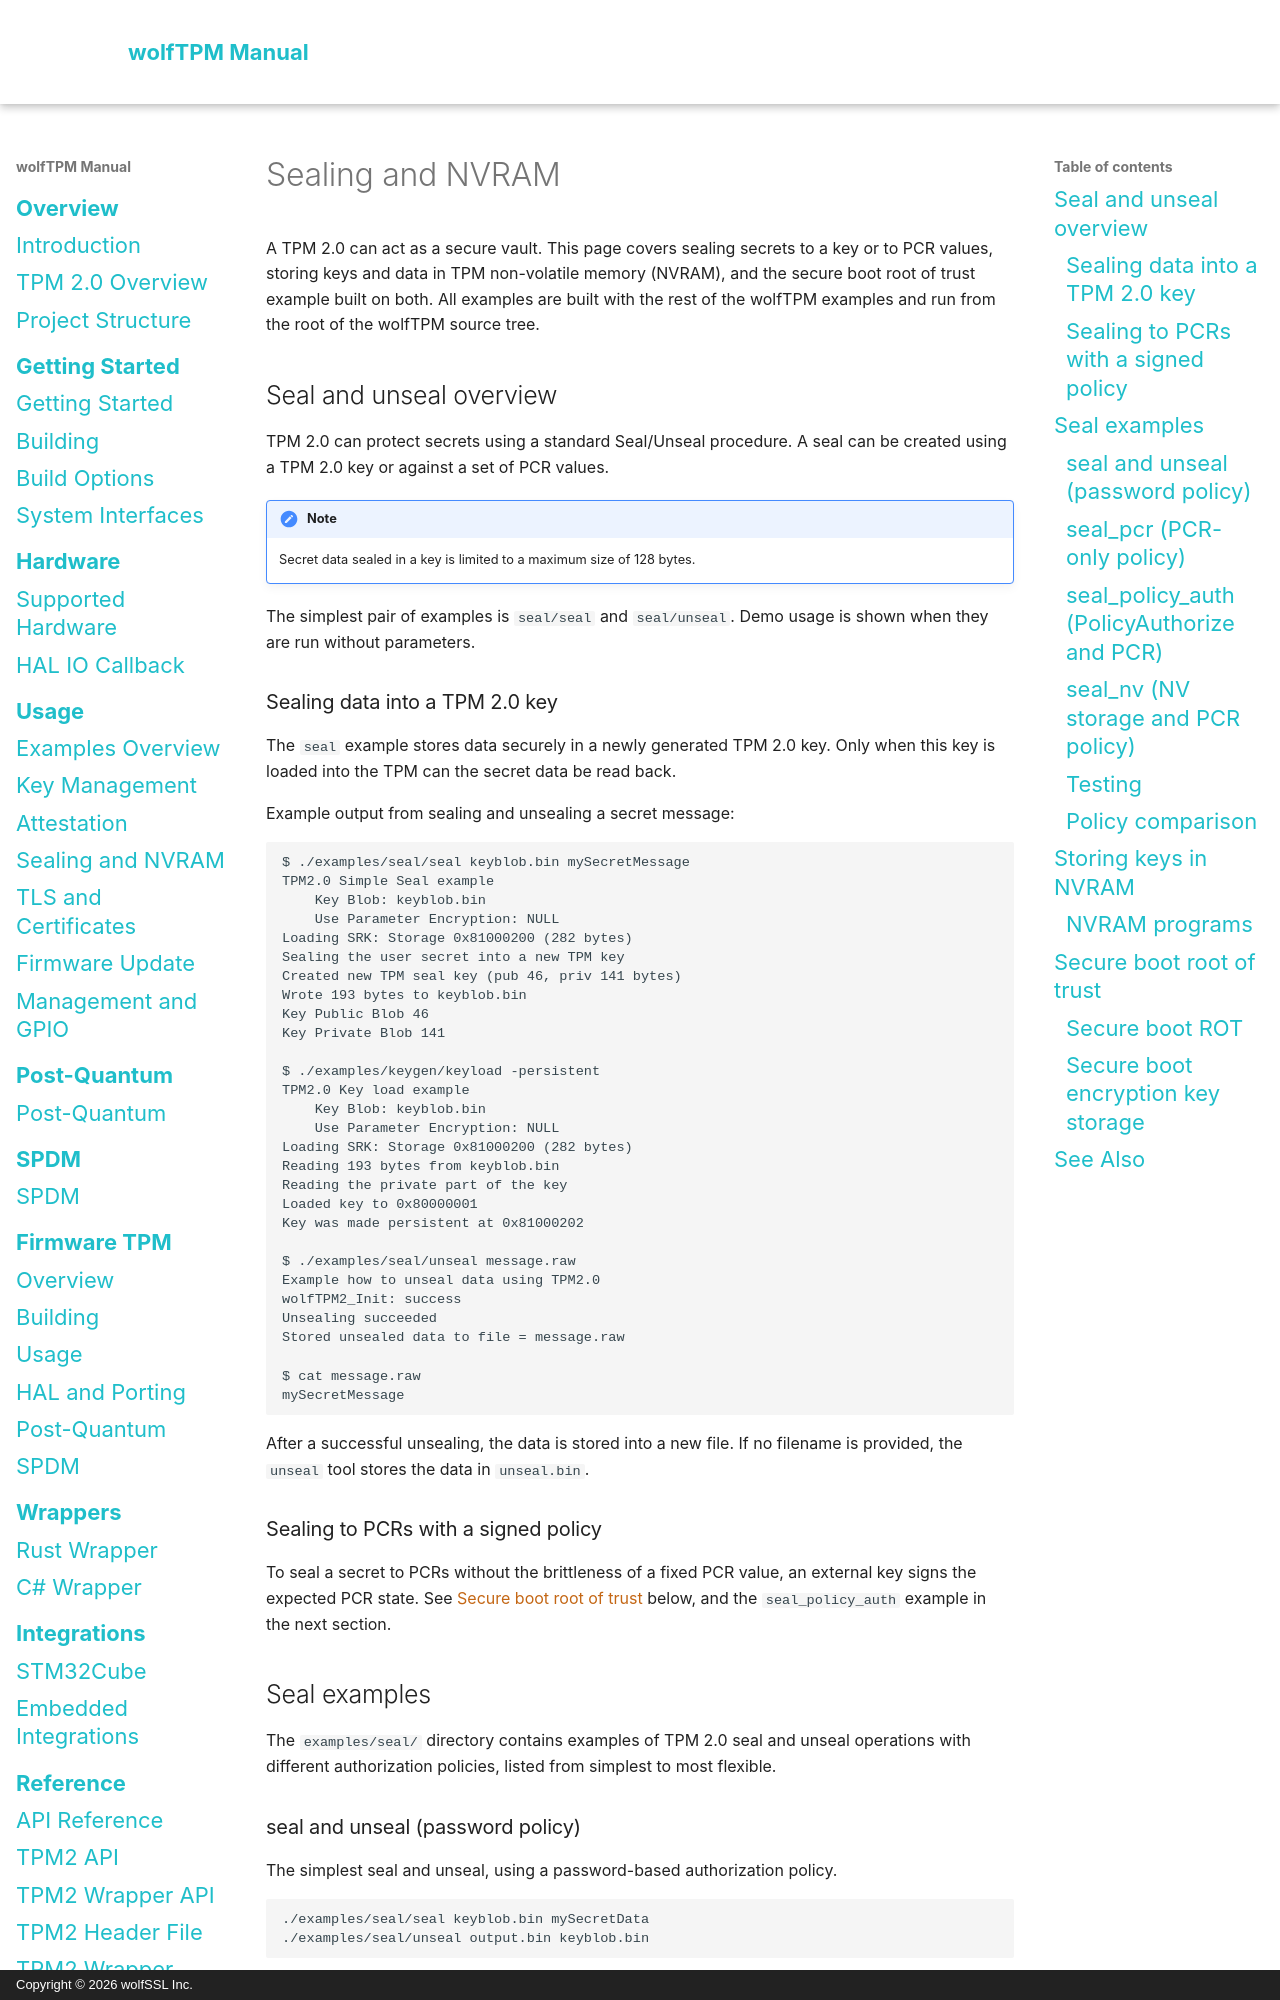

repository: wolfSSL/wolfTPM · page: sealing-and-nvram.html · generator: mkdocs · copyright: Copyright © 2026 wolfSSL Inc.

# Sealing and NVRAM

A TPM 2.0 can act as a secure vault. This page covers sealing secrets to a key or to PCR values, storing keys and data in TPM non-volatile memory (NVRAM), and the secure boot root of trust example built on both. All examples are built with the rest of the wolfTPM examples and run from the root of the wolfTPM source tree.

## Seal and unseal overview

TPM 2.0 can protect secrets using a standard Seal/Unseal procedure. A seal can be created using a TPM 2.0 key or against a set of PCR values.

!!! note
    Secret data sealed in a key is limited to a maximum size of 128 bytes.

The simplest pair of examples is `seal/seal` and `seal/unseal`. Demo usage is shown when they are run without parameters.

### Sealing data into a TPM 2.0 key

The `seal` example stores data securely in a newly generated TPM 2.0 key. Only when this key is loaded into the TPM can the secret data be read back.

Example output from sealing and unsealing a secret message:

```sh
$ ./examples/seal/seal keyblob.bin mySecretMessage
TPM2.0 Simple Seal example
	Key Blob: keyblob.bin
	Use Parameter Encryption: NULL
Loading SRK: Storage 0x81000200 (282 bytes)
Sealing the user secret into a new TPM key
Created new TPM seal key (pub 46, priv 141 bytes)
Wrote 193 bytes to keyblob.bin
Key Public Blob 46
Key Private Blob 141

$ ./examples/keygen/keyload -persistent
TPM2.0 Key load example
	Key Blob: keyblob.bin
	Use Parameter Encryption: NULL
Loading SRK: Storage 0x81000200 (282 bytes)
Reading 193 bytes from keyblob.bin
Reading the private part of the key
Loaded key to 0x80000001
Key was made persistent at 0x81000202

$ ./examples/seal/unseal message.raw
Example how to unseal data using TPM2.0
wolfTPM2_Init: success
Unsealing succeeded
Stored unsealed data to file = message.raw

$ cat message.raw
mySecretMessage
```

After a successful unsealing, the data is stored into a new file. If no filename is provided, the `unseal` tool stores the data in `unseal.bin`.

### Sealing to PCRs with a signed policy

To seal a secret to PCRs without the brittleness of a fixed PCR value, an external key signs the expected PCR state. See [Secure boot root of trust](#secure-boot-root-of-trust) below, and the `seal_policy_auth` example in the next section.

## Seal examples

The `examples/seal/` directory contains examples of TPM 2.0 seal and unseal operations with different authorization policies, listed from simplest to most flexible.

### seal and unseal (password policy)

The simplest seal and unseal, using a password-based authorization policy.

```sh
./examples/seal/seal keyblob.bin mySecretData
./examples/seal/unseal output.bin keyblob.bin
```
